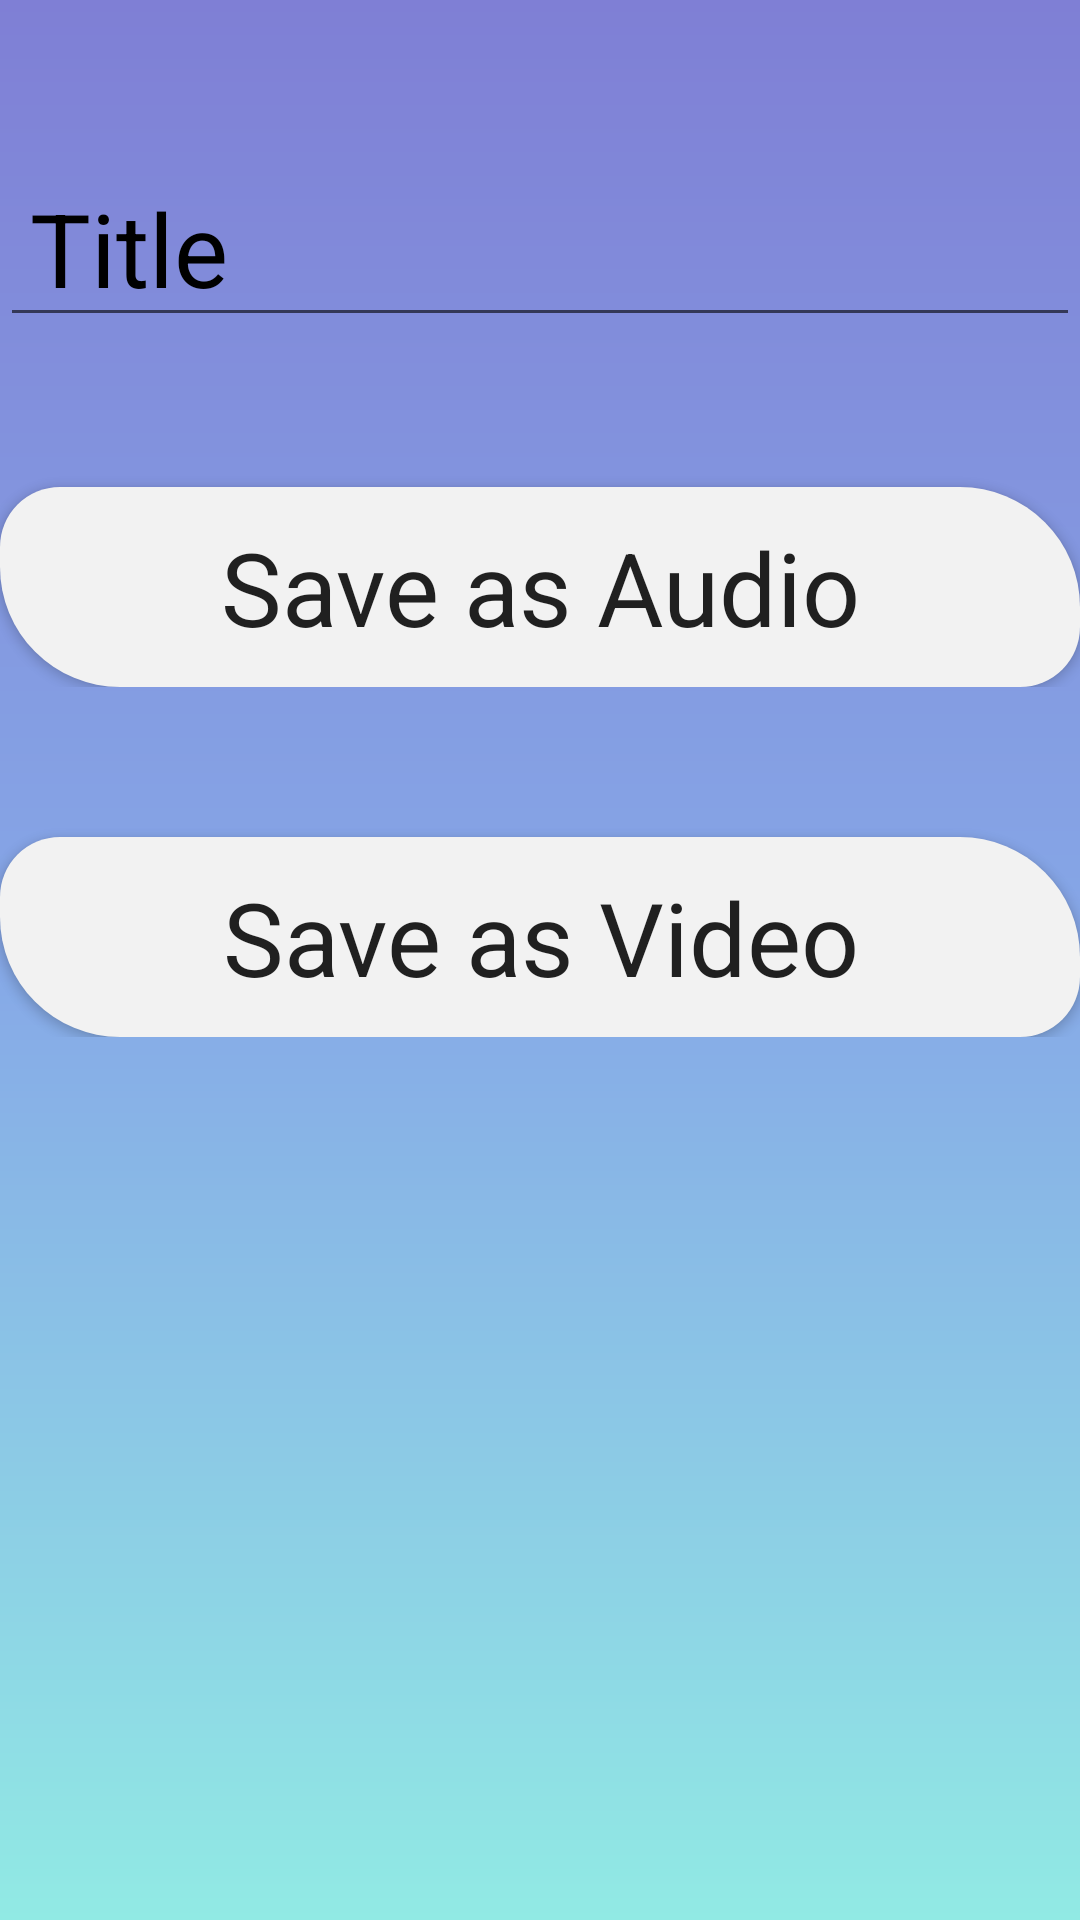

Layout XML and referenced resources for this Android screen:
<!-- AndroidManifest.xml: application theme AppTheme -->
<!-- res/layout/activity_camera_saver.xml -->
<?xml version="1.0" encoding="utf-8"?>
<LinearLayout xmlns:android="http://schemas.android.com/apk/res/android"
    xmlns:app="http://schemas.android.com/apk/res-auto"
    xmlns:tools="http://schemas.android.com/tools"
    android:id="@+id/ll_cs"
    android:layout_width="match_parent"
    android:layout_height="match_parent"
    android:background="@drawable/backround_light"
    android:orientation="vertical"
    tools:context=".menues.CameraSaver">

    <TableLayout
        android:layout_width="match_parent"
        android:layout_height="match_parent">

        <TableRow
            android:layout_width="match_parent"
            android:layout_height="match_parent"
            android:layout_marginTop="50dp">

            <EditText
                android:id="@+id/cameraTitle"
                android:layout_width="wrap_content"
                android:layout_height="wrap_content"
                android:layout_weight="1"
                android:ems="10"
                android:hint="Title"
                android:inputType="textPersonName"
                android:paddingLeft="30px"
                android:textAppearance="@style/TextAppearance.AppCompat.Body1"
                android:textColor="@android:color/black"
                android:textColorHint="@android:color/black"
                android:textSize="34sp" />
        </TableRow>

        <TableRow
            android:layout_width="match_parent"
            android:layout_height="match_parent">

            <Button
                android:id="@+id/camera_save_mp3"
                android:layout_width="wrap_content"
                android:layout_height="200px"
                android:layout_marginTop="50dp"
                android:layout_weight="1"
                android:background="@drawable/round_button_light"
                android:text="Save as Audio"
                android:textAppearance="@style/TextAppearance.AppCompat.Body1"
                android:textSize="34sp" />
        </TableRow>

        <TableRow
            android:layout_width="match_parent"
            android:layout_height="match_parent">

            <Button
                android:id="@+id/camera_save_mp4"
                android:layout_width="wrap_content"
                android:layout_height="200px"
                android:layout_marginTop="50dp"
                android:layout_weight="1"
                android:background="@drawable/round_button_light"
                android:text="Save as Video"
                android:textAppearance="@style/TextAppearance.AppCompat.Body1"
                android:textSize="34sp" />
        </TableRow>
    </TableLayout>
</LinearLayout>
<!-- resources referenced by this layout -->
<resources>
  <!-- drawable backround_light (drawable) -->
  <?xml version="1.0" encoding="utf-8"?>
  <shape xmlns:android="http://schemas.android.com/apk/res/android"
      android:shape="rectangle">
      <gradient
          android:type="linear"
          android:startColor="#7f7fd5"
          android:centerColor="#86a8e7"
          android:endColor="#91eae4"
          android:angle="-90" />
  </shape>
  <!-- drawable round_button_light (drawable) -->
  <?xml version="1.0" encoding="utf-8"?>
  <shape xmlns:android="http://schemas.android.com/apk/res/android"
      android:shape="rectangle">
      <solid android:color="#f2f2f2" />
      <corners android:bottomRightRadius="20dp"
          android:bottomLeftRadius="40dp"
          android:topRightRadius="40dp"
          android:topLeftRadius="20dp"/>
  </shape>
</resources>
